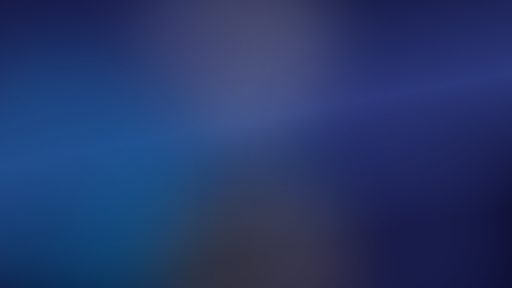
t = 0.00 s
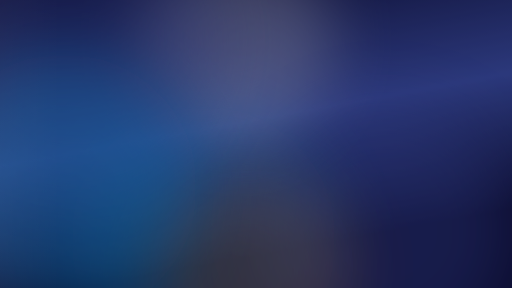
t = 1.67 s
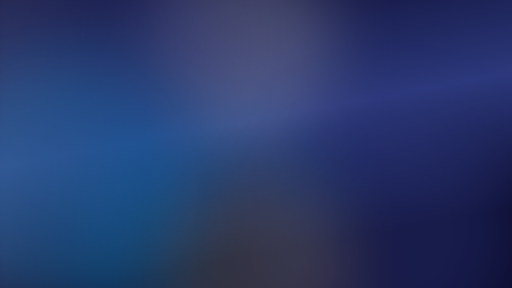
t = 3.33 s
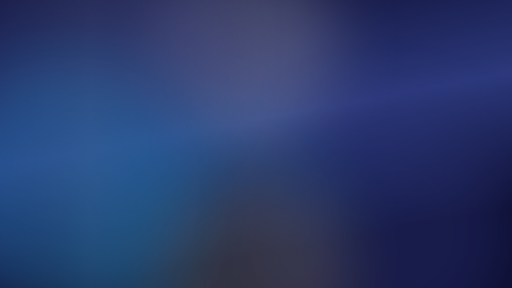
t = 5.00 s
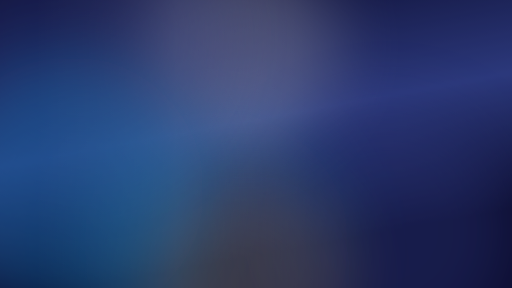
t = 6.67 s
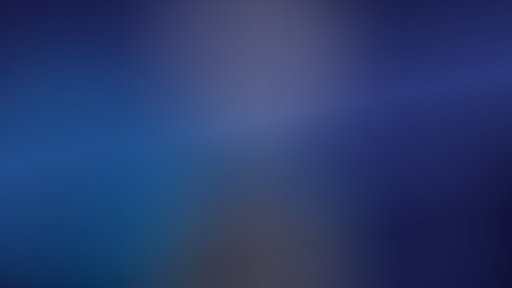
t = 8.33 s

The animated SVG that drew these frames (rendered in a browser with its animation timeline set to each time). Animation: 7 SMIL elements (animate=1,animateTransform=6); frames cover the first 8.33 s, repeats indefinitely.

<svg xmlns="http://www.w3.org/2000/svg" viewBox="0 0 1920 1080" width="1920" height="1080" preserveAspectRatio="xMidYMid slice" role="img">
<defs>
<linearGradient id="base32967" gradientTransform="rotate(72)">
<stop offset="0%" stop-color="#0b0b2e"/>
<stop offset="55%" stop-color="#384a9a"/>
<stop offset="100%" stop-color="#0b0b2e"/>
</linearGradient>
<filter id="soft32967" x="-40%" y="-40%" width="180%" height="180%">
<feGaussianBlur stdDeviation="120"/>
</filter>
<linearGradient id="sweep32967" x1="0" y1="0" x2="1" y2="0">
<stop offset="0%" stop-color="#ffffff" stop-opacity="0"/>
<stop offset="50%" stop-color="#ffffff" stop-opacity=".10"/>
<stop offset="100%" stop-color="#ffffff" stop-opacity="0"/>
</linearGradient>
</defs>
<rect width="1920" height="1080" fill="url(#base32967)"/>
<circle class="orb o0" cx="1446" cy="860" r="471" fill="#384a9a" opacity="0.38" filter="url(#soft32967)">
<animateTransform attributeName="transform" type="translate" values="0 0; 19 33; 0 0" dur="48.9s" repeatCount="indefinite" calcMode="spline" keySplines="0.45 0 0.55 1; 0.45 0 0.55 1" keyTimes="0; 0.5; 1"/>
</circle>
<circle class="orb o1" cx="760" cy="896" r="497" fill="#0ea5e9" opacity="0.23" filter="url(#soft32967)">
<animateTransform attributeName="transform" type="translate" values="0 0; 160 59; 0 0" dur="33.9s" repeatCount="indefinite" calcMode="spline" keySplines="0.45 0 0.55 1; 0.45 0 0.55 1" keyTimes="0; 0.5; 1"/>
</circle>
<circle class="orb o2" cx="947" cy="1018" r="386" fill="#ff7d11" opacity="0.22" filter="url(#soft32967)">
<animateTransform attributeName="transform" type="translate" values="0 0; -54 83; 0 0" dur="36.1s" repeatCount="indefinite" calcMode="spline" keySplines="0.45 0 0.55 1; 0.45 0 0.55 1" keyTimes="0; 0.5; 1"/>
</circle>
<circle class="orb o3" cx="886" cy="156" r="361" fill="#ffffff" opacity="0.28" filter="url(#soft32967)">
<animateTransform attributeName="transform" type="translate" values="0 0; 128 98; 0 0" dur="41.5s" repeatCount="indefinite" calcMode="spline" keySplines="0.45 0 0.55 1; 0.45 0 0.55 1" keyTimes="0; 0.5; 1"/>
</circle>
<circle class="orb o4" cx="288" cy="155" r="522" fill="#384a9a" opacity="0.37" filter="url(#soft32967)">
<animateTransform attributeName="transform" type="translate" values="0 0; 166 -101; 0 0" dur="47.6s" repeatCount="indefinite" calcMode="spline" keySplines="0.45 0 0.55 1; 0.45 0 0.55 1" keyTimes="0; 0.5; 1"/>
</circle>
<circle class="orb o5" cx="239" cy="702" r="499" fill="#0ea5e9" opacity="0.32" filter="url(#soft32967)">
<animateTransform attributeName="transform" type="translate" values="0 0; 115 45; 0 0" dur="38.5s" repeatCount="indefinite" calcMode="spline" keySplines="0.45 0 0.55 1; 0.45 0 0.55 1" keyTimes="0; 0.5; 1"/>
</circle>
<rect width="1056" height="1080" fill="url(#sweep32967)">
<animate attributeName="x" values="-1152;1920;-1152" dur="31.9s" repeatCount="indefinite"/>
</rect>
<rect width="1920" height="1080" fill="#0b0b2e" opacity=".28"/>
</svg>
